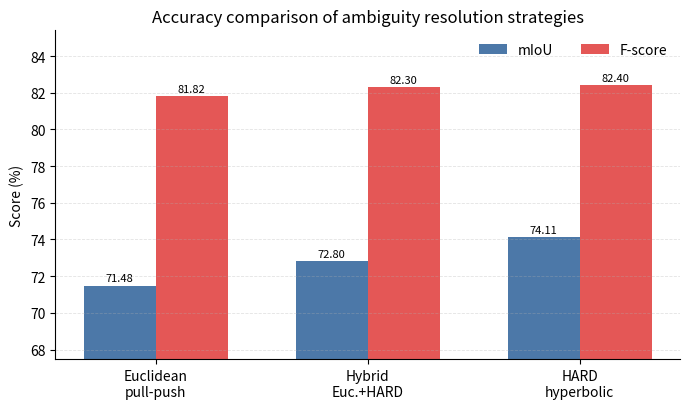
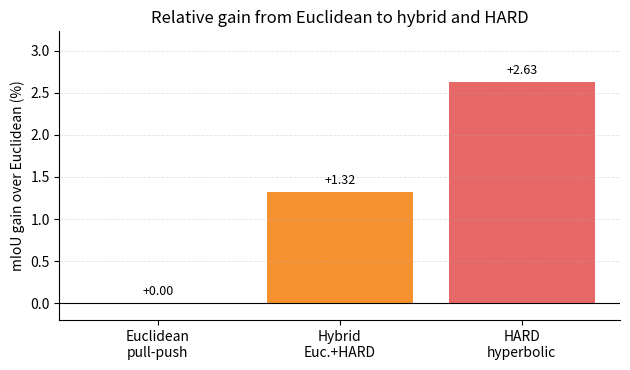

Reproduce these figures in Python, in order.
import argparse
import csv
from pathlib import Path

import matplotlib.pyplot as plt
import numpy as np


DEFAULT_ROWS = [
    {
        "method": "Euclidean",
        "label": "Euclidean\npull-push",
        "miou": "71.48",
        "fscore": "81.82",
        "mean": "76.65",
        "note": "train from scratch; replace with your exact best run if needed",
    },
    {
        "method": "Hybrid",
        "label": "Hybrid\nEuc.+HARD",
        "miou": "72.80",
        "fscore": "82.30",
        "mean": "77.55",
        "note": "HARD + Euclidean; replace with exact best run if needed",
    },
    {
        "method": "HARD",
        "label": "HARD\nhyperbolic",
        "miou": "74.11",
        "fscore": "82.40",
        "mean": "78.25",
        "note": "recover run best mIoU; replace with official reported value if needed",
    },
]

COLORS = {
    "Euclidean": "#4C78A8",
    "Hybrid": "#F58518",
    "HARD": "#E45756",
}


def _to_float(value, default=np.nan):
    try:
        if value is None or value == "":
            return default
        return float(value)
    except (TypeError, ValueError):
        return default


def write_default_metrics(path):
    path.parent.mkdir(parents=True, exist_ok=True)
    fields = ["method", "label", "miou", "fscore", "mean", "gradient", "margin", "note"]
    with path.open("w", newline="", encoding="utf-8") as f:
        writer = csv.DictWriter(f, fieldnames=fields)
        writer.writeheader()
        for row in DEFAULT_ROWS:
            out = {key: row.get(key, "") for key in fields}
            writer.writerow(out)


def read_metrics(path):
    if not path.exists():
        write_default_metrics(path)
        print(f"[init] wrote editable metrics csv: {path}")
    rows = []
    with path.open("r", newline="", encoding="utf-8") as f:
        reader = csv.DictReader(f)
        for row in reader:
            method = row.get("method", "").strip()
            if not method:
                continue
            rows.append(
                {
                    "method": method,
                    "label": row.get("label", method).replace("\\n", "\n"),
                    "miou": _to_float(row.get("miou")),
                    "fscore": _to_float(row.get("fscore")),
                    "mean": _to_float(row.get("mean")),
                    "gradient": _to_float(row.get("gradient")),
                    "margin": _to_float(row.get("margin")),
                    "note": row.get("note", ""),
                }
            )
    return rows


def read_compare_summary(path):
    if not path.exists():
        return {}
    out = {}
    with path.open("r", newline="", encoding="utf-8") as f:
        reader = csv.DictReader(f)
        for row in reader:
            metric = row.get("metric", "")
            out[metric] = row
    return out


def merge_geometry(rows, summary):
    if not summary:
        return rows
    aliases = {
        "Euclidean": "euclidean_ckpt",
        "HARD": "hard_ckpt",
    }
    grad = summary.get("matched_gradient_file_mean", {})
    margin = summary.get("matched_margin_file_mean", {})
    for row in rows:
        key = aliases.get(row["method"])
        if key:
            if np.isnan(row["gradient"]):
                row["gradient"] = _to_float(grad.get(key))
            if np.isnan(row["margin"]):
                row["margin"] = _to_float(margin.get(key))
    return rows


def _finish(fig, path, dpi):
    fig.tight_layout()
    fig.savefig(path, dpi=dpi)
    fig.savefig(path.with_suffix(".pdf"))
    plt.close(fig)
    print(f"[saved] {path}")


def plot_accuracy(rows, out_dir, dpi):
    labels = [r["label"] for r in rows]
    miou = np.array([r["miou"] for r in rows])
    fscore = np.array([r["fscore"] for r in rows])
    x = np.arange(len(rows))
    width = 0.34

    fig, ax = plt.subplots(figsize=(7.0, 4.2))
    b1 = ax.bar(x - width / 2, miou, width, label="mIoU", color="#4C78A8")
    b2 = ax.bar(x + width / 2, fscore, width, label="F-score", color="#E45756")
    ax.set_ylabel("Score (%)")
    ax.set_xticks(x, labels)
    ax.set_ylim(max(0, np.nanmin(miou) - 4), min(100, np.nanmax(fscore) + 3))
    ax.set_title("Accuracy comparison of ambiguity resolution strategies")
    ax.legend(frameon=False, ncols=2)
    ax.grid(axis="y", linestyle="--", linewidth=0.6, alpha=0.35)
    ax.spines["top"].set_visible(False)
    ax.spines["right"].set_visible(False)
    for bars in [b1, b2]:
        for bar in bars:
            h = bar.get_height()
            if np.isfinite(h):
                ax.text(bar.get_x() + bar.get_width() / 2, h + 0.12, f"{h:.2f}", ha="center", va="bottom", fontsize=8)
    _finish(fig, out_dir / "strategy_accuracy_bars.png", dpi)


def plot_miou_gain(rows, out_dir, dpi):
    base = rows[0]["miou"]
    labels = [r["label"] for r in rows]
    gains = np.array([r["miou"] - base for r in rows])
    colors = [COLORS.get(r["method"], "#888888") for r in rows]

    fig, ax = plt.subplots(figsize=(6.4, 3.8))
    bars = ax.bar(np.arange(len(rows)), gains, color=colors, alpha=0.9)
    ax.axhline(0, color="black", linewidth=0.8)
    ax.set_ylabel("mIoU gain over Euclidean (%)")
    ax.set_xticks(np.arange(len(rows)), labels)
    ax.set_title("Relative gain from Euclidean to hybrid and HARD")
    ax.grid(axis="y", linestyle="--", linewidth=0.6, alpha=0.35)
    ax.spines["top"].set_visible(False)
    ax.spines["right"].set_visible(False)
    for bar, gain in zip(bars, gains):
        ax.text(bar.get_x() + bar.get_width() / 2, gain + 0.06, f"{gain:+.2f}", ha="center", va="bottom", fontsize=9)
    top = max(0.5, np.nanmax(gains) + 0.6)
    ax.set_ylim(min(-0.2, np.nanmin(gains) - 0.2), top)
    _finish(fig, out_dir / "strategy_miou_gain.png", dpi)


def plot_geometry(rows, out_dir, dpi):
    geo_rows = [r for r in rows if np.isfinite(r["gradient"]) or np.isfinite(r["margin"])]
    if len(geo_rows) < 2:
        print("[skip] geometry plot: fewer than two methods with gradient/margin values")
        return
    labels = [r["label"] for r in geo_rows]
    grad = np.array([r["gradient"] for r in geo_rows])
    margin = np.array([r["margin"] for r in geo_rows])
    x = np.arange(len(geo_rows))

    fig, axes = plt.subplots(1, 2, figsize=(8.2, 3.8))
    for ax, values, title, ylabel in [
        (axes[0], grad, "Matched gradient response", "Gradient magnitude"),
        (axes[1], margin, "Matched distance margin", "Normalized margin"),
    ]:
        bars = ax.bar(x, values, color=[COLORS.get(r["method"], "#888888") for r in geo_rows], alpha=0.9)
        ax.set_xticks(x, labels)
        ax.set_title(title)
        ax.set_ylabel(ylabel)
        ax.grid(axis="y", linestyle="--", linewidth=0.6, alpha=0.35)
        ax.spines["top"].set_visible(False)
        ax.spines["right"].set_visible(False)
        for bar, value in zip(bars, values):
            if np.isfinite(value):
                ax.text(bar.get_x() + bar.get_width() / 2, value + max(values[np.isfinite(values)]) * 0.02, f"{value:.3f}", ha="center", va="bottom", fontsize=8)
    _finish(fig, out_dir / "strategy_geometry_response.png", dpi)


def plot_tradeoff(rows, out_dir, dpi):
    pts = [r for r in rows if np.isfinite(r["gradient"]) and np.isfinite(r["miou"])]
    if len(pts) < 2:
        print("[skip] tradeoff plot: fewer than two methods with both gradient and mIoU")
        return
    fig, ax = plt.subplots(figsize=(5.4, 4.2))
    for r in pts:
        ax.scatter(r["gradient"], r["miou"], s=95, color=COLORS.get(r["method"], "#888888"), edgecolor="black", linewidth=0.5)
        ax.annotate(r["method"], (r["gradient"], r["miou"]), xytext=(7, 5), textcoords="offset points", fontsize=9)
    ax.set_xlabel("Matched gradient response")
    ax.set_ylabel("mIoU (%)")
    ax.set_title("Accuracy aligns with stronger ambiguity-resolution response")
    ax.grid(True, linestyle="--", linewidth=0.6, alpha=0.35)
    ax.spines["top"].set_visible(False)
    ax.spines["right"].set_visible(False)
    _finish(fig, out_dir / "strategy_gradient_miou_tradeoff.png", dpi)


def main():
    parser = argparse.ArgumentParser(description="Plot Euclidean vs Hybrid vs HARD strategy comparisons.")
    parser.add_argument("--compare_dir", default="VIS_PTH_COMPARE_20260729/COMPARE", help="Directory containing geometry_comparison_summary.csv")
    parser.add_argument("--metrics_csv", default="", help="CSV with columns: method,label,miou,fscore,mean,gradient,margin,note")
    parser.add_argument("--out_dir", default="", help="Output directory; defaults to compare_dir/strategy_plots")
    parser.add_argument("--dpi", type=int, default=300)
    args = parser.parse_args()

    compare_dir = Path(args.compare_dir)
    out_dir = Path(args.out_dir) if args.out_dir else compare_dir / "strategy_plots"
    out_dir.mkdir(parents=True, exist_ok=True)
    metrics_csv = Path(args.metrics_csv) if args.metrics_csv else out_dir / "strategy_metrics.csv"

    rows = read_metrics(metrics_csv)
    summary = read_compare_summary(compare_dir / "geometry_comparison_summary.csv")
    rows = merge_geometry(rows, summary)

    plot_accuracy(rows, out_dir, args.dpi)
    plot_miou_gain(rows, out_dir, args.dpi)
    plot_geometry(rows, out_dir, args.dpi)
    plot_tradeoff(rows, out_dir, args.dpi)

    print("\nEdit this file if you need exact values before rerunning:")
    print(metrics_csv)


if __name__ == "__main__":
    main()
